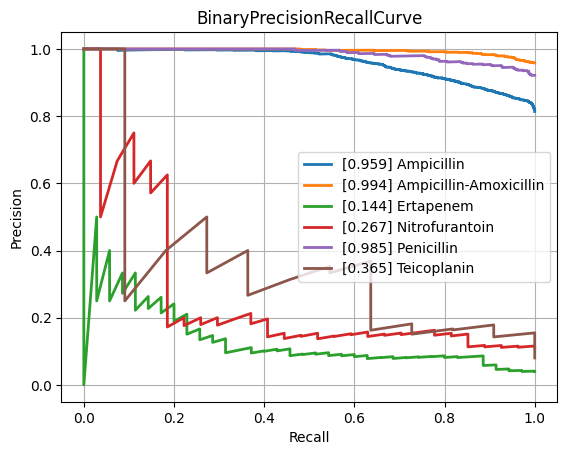

The data file committed next to this chart (first rows):
class, PrecisionRecallAUC, FrequencyPositiveClass, n_positives, n_negatives
Amikacin, 0.6464, 0.1678, 150, 744
Amoxicillin-Clavulanic acid, 0.8644, 0.5846, 1523, 1082
Ampicillin, 0.9594, 0.8137, 2848, 652
Ampicillin-Amoxicillin, 0.9945, 0.9585, 1225, 53
Cefazolin, 0.8544, 0.648, 127, 69
Cefepime, 0.7388, 0.3739, 1029, 1723
Cefpodoxime, 0.8807, 0.6702, 63, 31
Ceftazidime, 0.8169, 0.4117, 1373, 1962
Ceftriaxone, 0.7648, 0.4225, 1213, 1658
Cefuroxime, 0.9589, 0.8736, 954, 138
Ciprofloxacin, 0.7949, 0.4082, 2443, 3542
Clindamycin, 0.9438, 0.735, 1337, 482
Colistin, 0.9586, 0.2936, 180, 433
Cotrimoxazole, 0.824, 0.4616, 3147, 3670
Ertapenem, 0.1436, 0.04, 35, 840
Erythromycin, 0.9483, 0.803, 1227, 301
Fosfomycin, 0.7712, 0.3588, 404, 722
Fosfomycin-Trometamol, 0.7599, 0.5132, 39, 37
Fusidic acid, 0.8077, 0.5315, 152, 134
Gentamicin, 0.9517, 0.6509, 3212, 1723
Imipenem, 0.9323, 0.4684, 2813, 3192
Levofloxacin, 0.8603, 0.4756, 586, 646
Meropenem, 0.6922, 0.2033, 815, 3194
Mupirocin, 0.9421, 0.2222, 12, 42
Nitrofurantoin, 0.2674, 0.113, 27, 212
Norfloxacin, 0.6493, 0.2647, 36, 100
Oxacillin, 0.8699, 0.6358, 433, 248
Penicillin, 0.9851, 0.9215, 458, 39
Piperacillin-Tazobactam, 0.8116, 0.4563, 2119, 2525
Rifampicin, 0.3826, 0.07935, 63, 731
Teicoplanin, 0.3651, 0.08029, 11, 126
Tetracycline, 0.7826, 0.4078, 305, 443
Tobramycin, 0.6759, 0.2631, 176, 493
Vancomycin, 0.7161, 0.08742, 196, 2046
micro, 0.8802, 0.4745, , 
macro, 0.774, NaN, , 
